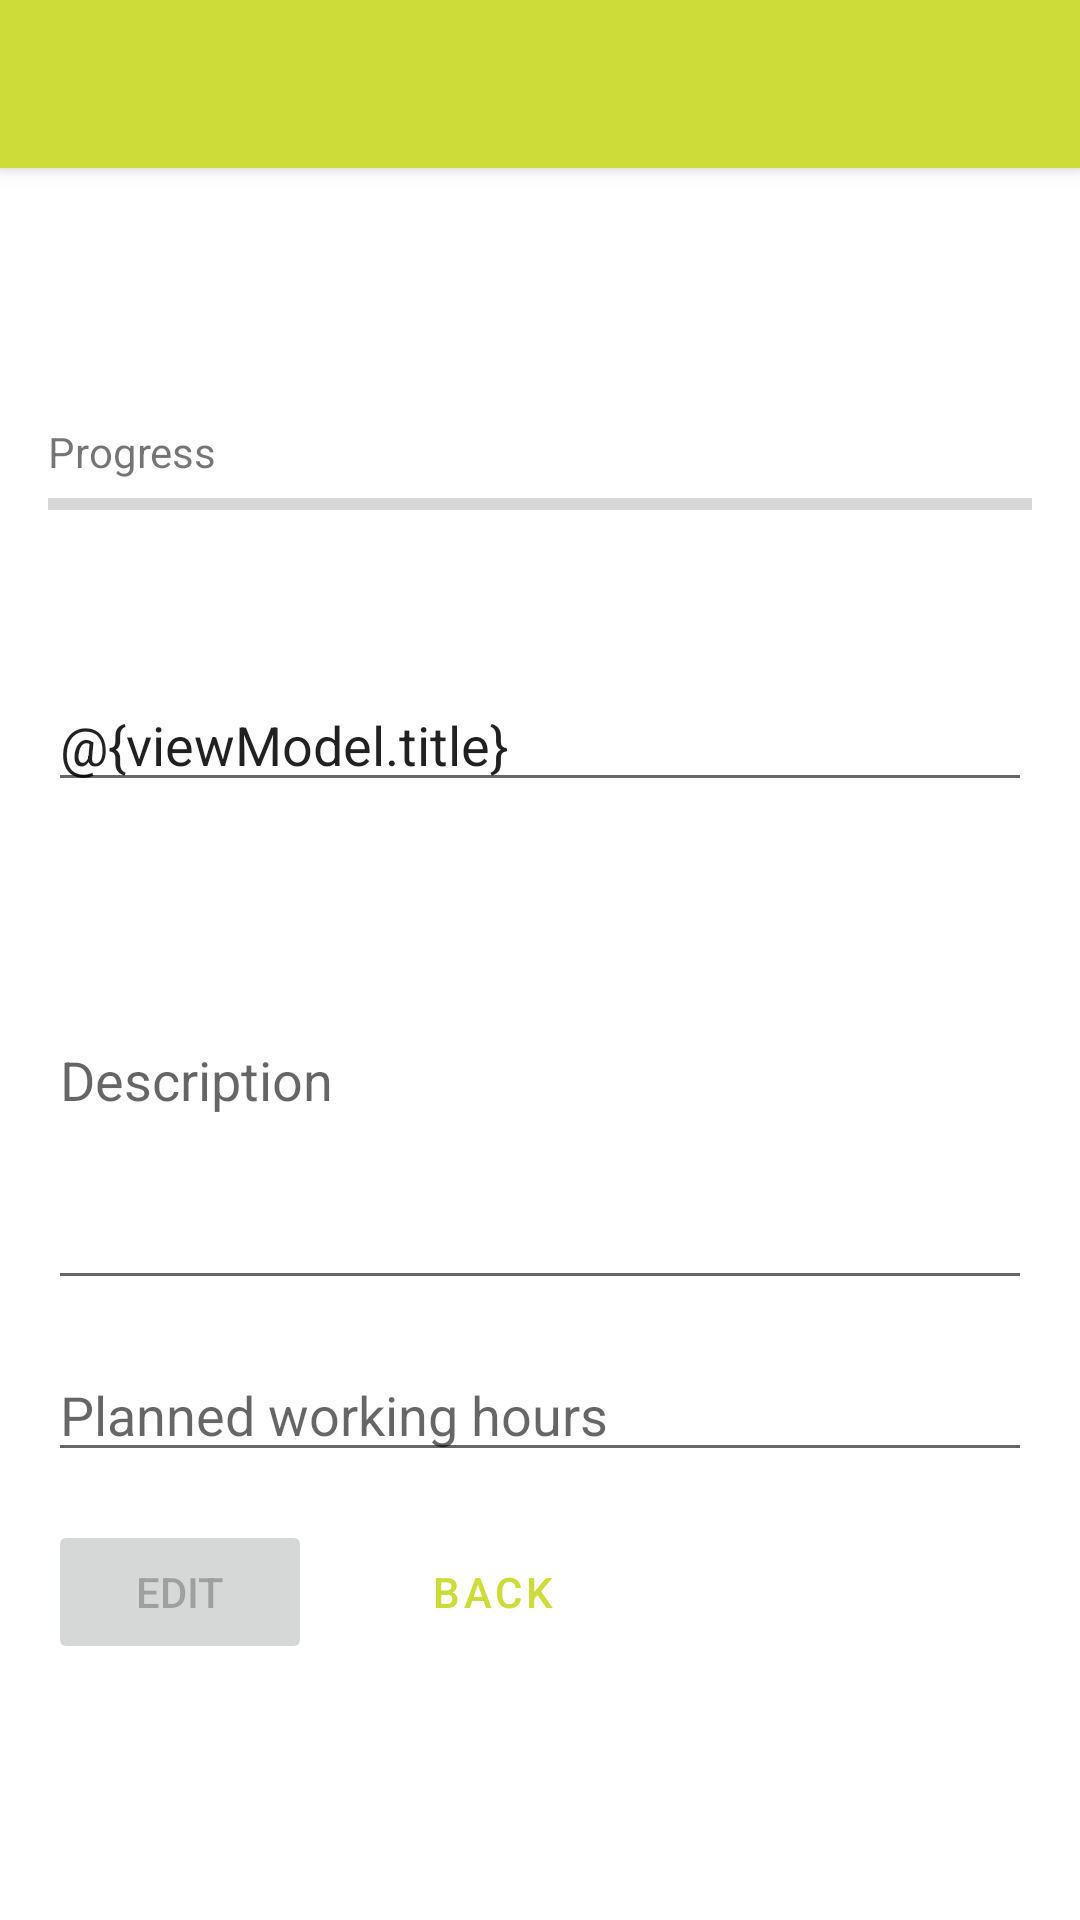

This screen was rendered from an Android layout file. Write that file and the resources it references.
<!-- AndroidManifest.xml: activity theme Theme.Courseorganizer.NoActionBar -->
<!-- res/layout/activity_edit_learning_unit.xml -->
<?xml version="1.0" encoding="utf-8"?>
<androidx.coordinatorlayout.widget.CoordinatorLayout xmlns:android="http://schemas.android.com/apk/res/android"
    xmlns:tools="http://schemas.android.com/tools"
    android:layout_width="match_parent"
    android:layout_height="match_parent"
    tools:context=".ui.learning_unit.crud.EditLearningUnitActivity">

    <com.google.android.material.appbar.AppBarLayout
        android:layout_width="match_parent"
        android:layout_height="wrap_content"
        android:theme="@style/Theme.Courseorganizer.AppBarOverlay">

        <include
            android:id="@+id/toolbarWrapper"
            layout="@layout/toolbar" />

    </com.google.android.material.appbar.AppBarLayout>

    <include
        android:id="@+id/includedForm"
        layout="@layout/content_edit_learning_unit" />

</androidx.coordinatorlayout.widget.CoordinatorLayout>
<!-- res/layout/toolbar.xml (included above) -->
<?xml version="1.0" encoding="utf-8"?>
<androidx.appcompat.widget.Toolbar xmlns:android="http://schemas.android.com/apk/res/android"
    xmlns:app="http://schemas.android.com/apk/res-auto"
    android:id="@+id/toolbar"
    android:layout_width="match_parent"
    android:layout_height="?attr/actionBarSize"
    android:background="?attr/colorPrimary"
    app:popupTheme="@style/Theme.Courseorganizer.PopupOverlay" />
<!-- res/layout/content_edit_learning_unit.xml (included above) -->
<?xml version="1.0" encoding="utf-8"?>
<androidx.constraintlayout.widget.ConstraintLayout xmlns:android="http://schemas.android.com/apk/res/android"
    xmlns:app="http://schemas.android.com/apk/res-auto"
    android:layout_width="match_parent"
    android:layout_height="match_parent"
    app:layout_behavior="@string/appbar_scrolling_view_behavior">

    <LinearLayout
        android:layout_width="match_parent"
        android:layout_height="match_parent"
        android:gravity="center_vertical"
        android:orientation="vertical"
        android:paddingHorizontal="@dimen/activity_horizontal_margin"
        android:paddingVertical="@dimen/activity_vertical_margin"
        android:showDividers="middle">

        <TextView
            android:layout_width="match_parent"
            android:layout_height="wrap_content"
            android:text="@string/progress" />

        <ProgressBar
            android:id="@+id/progressBar"
            style="@style/Widget.AppCompat.ProgressBar.Horizontal"
            android:layout_width="match_parent"
            android:layout_height="wrap_content"
            android:layout_marginBottom="@dimen/activity_vertical_margin"
            android:progress="0" />

        <View
            android:layout_width="match_parent"
            android:layout_height="2dp"
            android:layout_marginBottom="@dimen/activity_vertical_margin"
            android:divider="@drawable/divider" />

        <EditText
            android:id="@+id/learningUnitTitle"
            android:layout_width="match_parent"
            android:layout_height="wrap_content"
            android:layout_marginTop="16dp"
            android:autofillHints="@string/prompt_learning_unit_title"
            android:hint="@string/prompt_learning_unit_title"
            android:inputType="text"
            android:selectAllOnFocus="true"
            android:text="@{viewModel.title}"
            app:layout_constraintEnd_toEndOf="parent"
            app:layout_constraintStart_toStartOf="parent"
            app:layout_constraintTop_toTopOf="parent" />

        <EditText
            android:id="@+id/learningUnitDescription"
            android:layout_width="match_parent"
            android:layout_height="150dp"
            android:layout_marginTop="@dimen/activity_vertical_margin"
            android:autofillHints="@string/prompt_learning_unit_description"
            android:hint="@string/prompt_learning_unit_description"
            android:inputType="textMultiLine"
            android:selectAllOnFocus="true"
            app:layout_constraintEnd_toEndOf="parent"
            app:layout_constraintStart_toStartOf="parent"
            app:layout_constraintTop_toBottomOf="@+id/learningUnitTitle"
            app:layout_constraintTop_toTopOf="parent" />

        <EditText
            android:id="@+id/learningUnitHours"
            android:layout_width="match_parent"
            android:layout_height="wrap_content"
            android:layout_marginTop="@dimen/activity_vertical_margin"
            android:autofillHints="@string/prompt_learning_unit_hours"
            android:hint="@string/prompt_learning_unit_hours"
            android:inputType="number"
            android:selectAllOnFocus="true"
            app:layout_constraintEnd_toEndOf="parent"
            app:layout_constraintStart_toStartOf="parent"
            app:layout_constraintTop_toBottomOf="@+id/learningUnitDescription"
            app:layout_constraintTop_toTopOf="parent" />

        <LinearLayout
            android:id="@+id/wrapperButtons"
            android:layout_width="match_parent"
            android:layout_height="wrap_content"
            android:layout_gravity="start"
            android:layout_marginTop="@dimen/activity_vertical_margin"
            android:orientation="horizontal"
            app:layout_constraintBottom_toBottomOf="parent"
            app:layout_constraintEnd_toEndOf="parent"
            app:layout_constraintStart_toStartOf="parent"
            app:layout_constraintTop_toBottomOf="@+id/learningUnitHours">

            <Button
                android:id="@+id/btnEditLearningUnit"
                android:layout_width="wrap_content"
                android:layout_height="wrap_content"
                android:layout_marginEnd="@dimen/activity_vertical_margin"
                android:enabled="false"
                android:text="@string/action_edit" />

            <Button
                android:id="@+id/btnCancelEditLearningUnit"
                style="?attr/materialButtonOutlinedStyle"
                android:layout_width="wrap_content"
                android:layout_height="wrap_content"
                android:enabled="true"
                android:text="@string/action_back" />
        </LinearLayout>

        <ProgressBar
            android:id="@+id/loading"
            android:layout_width="wrap_content"
            android:layout_height="wrap_content"
            android:layout_gravity="center"
            android:layout_marginTop="@dimen/activity_vertical_margin"
            android:layout_marginBottom="@dimen/activity_vertical_margin"
            android:visibility="gone"
            app:layout_constraintBottom_toBottomOf="parent"
            app:layout_constraintEnd_toEndOf="@+id/wrapperButtons"
            app:layout_constraintStart_toStartOf="@+id/wrapperButtons"
            app:layout_constraintTop_toTopOf="parent"
            app:layout_constraintVertical_bias="0.3" />
    </LinearLayout>
</androidx.constraintlayout.widget.ConstraintLayout>
<!-- resources referenced by this layout -->
<resources>
  <dimen name="activity_horizontal_margin">16dp</dimen>
  <dimen name="activity_vertical_margin">16dp</dimen>
  <string name="action_back">back</string>
  <string name="action_edit">edit</string>
  <string name="progress">Progress</string>
  <string name="prompt_learning_unit_description">Description</string>
  <string name="prompt_learning_unit_hours">Planned working hours</string>
  <string name="prompt_learning_unit_title">Title</string>
  <style name="Theme.Courseorganizer.AppBarOverlay" parent="ThemeOverlay.AppCompat.Dark.ActionBar" />
  <style name="Theme.Courseorganizer.PopupOverlay" parent="ThemeOverlay.AppCompat.Light" />
  <style name="Theme.Courseorganizer.NoActionBar">
          <item name="windowActionBar">false</item>
          <item name="windowNoTitle">true</item>
      </style>
</resources>
